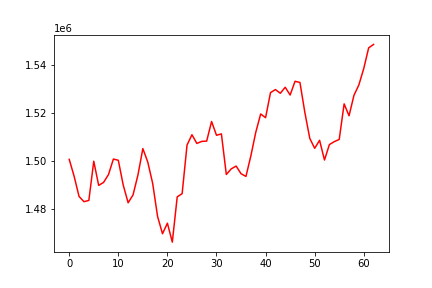

Data behind this chart, as committed beside it:
, 0
0, 1500624
1, 1493568
2, 1485172
3, 1482969
4, 1483497
5, 1499847
6, 1489761
7, 1491011
8, 1494290
9, 1500748
10, 1500238
11, 1489920
12, 1482513
13, 1485783
14, 1494103
15, 1505109
16, 1499509
17, 1490598
18, 1476804
19, 1469590
20, 1473996
21, 1466104
22, 1484981
23, 1486306
24, 1506589
25, 1510892
26, 1507263
27, 1508125
28, 1508231
29, 1516411
30, 1510664
31, 1511241
32, 1494315
33, 1496655
34, 1497823
35, 1494640
36, 1493500
37, 1502057
38, 1511900
39, 1519555
40, 1518003
41, 1528442
42, 1529736
43, 1528189
44, 1530694
45, 1527458
46, 1533187
47, 1532686
48, 1520194
49, 1509397
50, 1505220
51, 1508564
52, 1500346
53, 1506794
54, 1508014
55, 1508935
56, 1523767
57, 1518799
58, 1527313
59, 1531658
... 3 more rows
